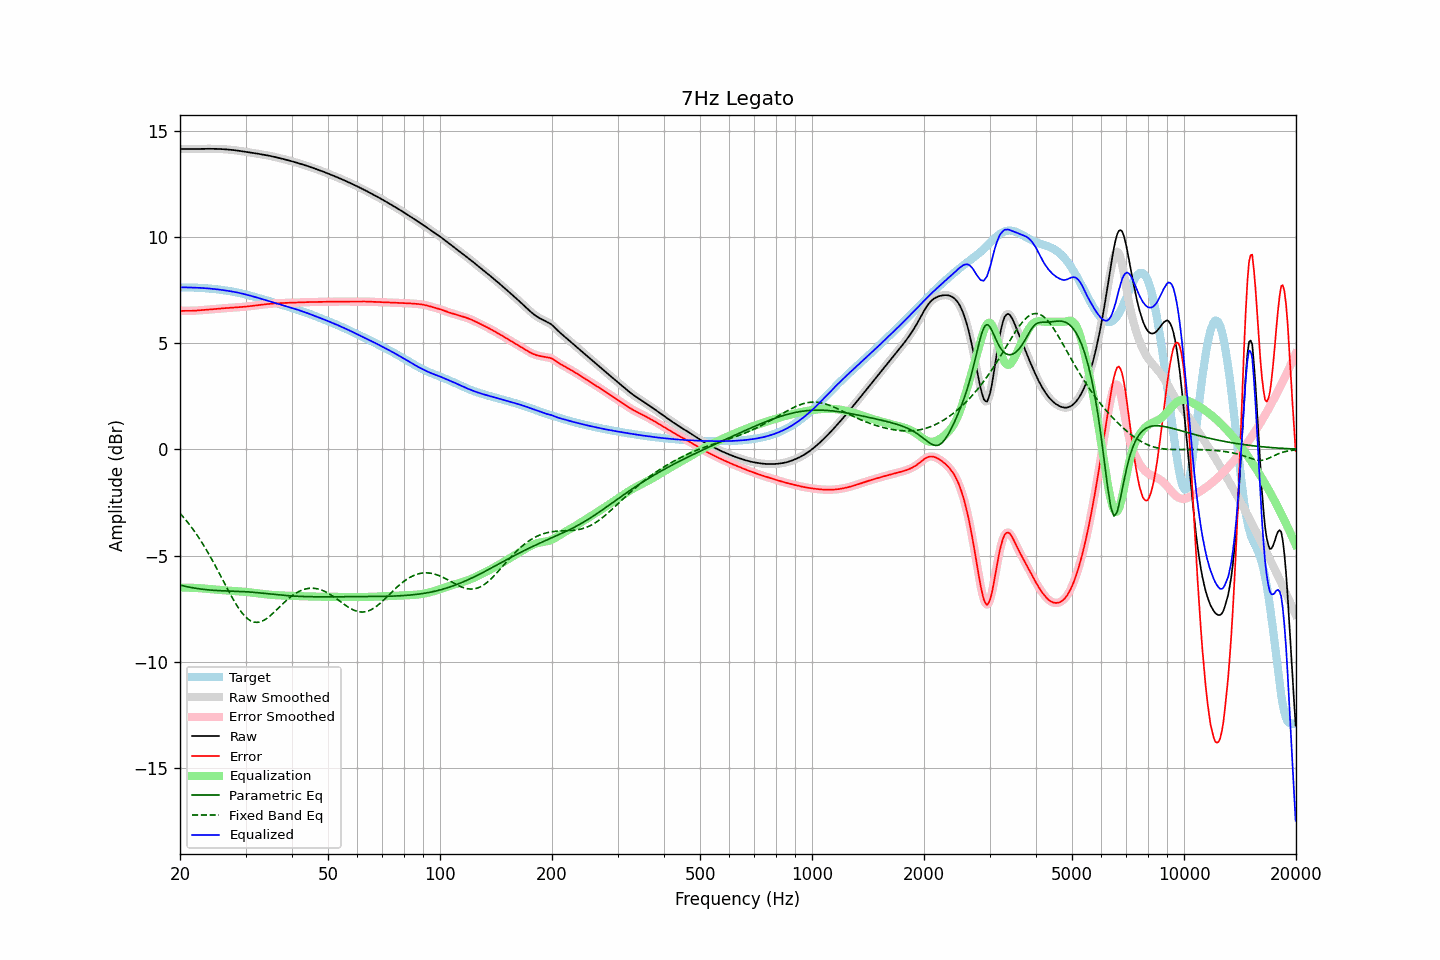

Source data for this figure (header and first rows):
frequency, raw, error, smoothed, error_smoothed, equalization, parametric_eq, fixed_band_eq, equalized_raw, equalized_smoothed, target
20.00, 14.13, 6.51, 14.13, 6.51, -6.52, -6.39, -3.01, 7.61, 7.61, 7.62
20.20, 14.13, 6.51, 14.13, 6.51, -6.51, -6.41, -3.10, 7.62, 7.62, 7.62
20.40, 14.13, 6.52, 14.13, 6.51, -6.51, -6.43, -3.18, 7.62, 7.62, 7.62
20.61, 14.13, 6.52, 14.13, 6.52, -6.51, -6.44, -3.27, 7.62, 7.62, 7.62
20.81, 14.13, 6.51, 14.13, 6.52, -6.51, -6.46, -3.36, 7.62, 7.62, 7.62
21.02, 14.13, 6.51, 14.13, 6.51, -6.51, -6.48, -3.46, 7.62, 7.62, 7.62
21.23, 14.13, 6.52, 14.13, 6.52, -6.52, -6.49, -3.55, 7.61, 7.61, 7.61
21.44, 14.13, 6.52, 14.13, 6.52, -6.52, -6.51, -3.66, 7.61, 7.61, 7.61
21.66, 14.13, 6.52, 14.13, 6.52, -6.52, -6.52, -3.76, 7.61, 7.61, 7.61
21.87, 14.13, 6.52, 14.13, 6.52, -6.52, -6.53, -3.86, 7.61, 7.61, 7.61
22.09, 14.13, 6.53, 14.13, 6.53, -6.53, -6.55, -3.97, 7.61, 7.61, 7.61
22.31, 14.14, 6.53, 14.14, 6.53, -6.53, -6.56, -4.08, 7.60, 7.60, 7.60
22.54, 14.14, 6.54, 14.14, 6.54, -6.54, -6.57, -4.20, 7.60, 7.60, 7.60
22.76, 14.14, 6.54, 14.14, 6.54, -6.54, -6.58, -4.31, 7.60, 7.60, 7.59
22.99, 14.14, 6.55, 14.14, 6.55, -6.55, -6.59, -4.43, 7.59, 7.59, 7.59
23.22, 14.14, 6.56, 14.14, 6.56, -6.56, -6.60, -4.56, 7.58, 7.58, 7.58
23.45, 14.14, 6.56, 14.14, 6.56, -6.56, -6.61, -4.68, 7.58, 7.58, 7.58
23.69, 14.14, 6.57, 14.14, 6.57, -6.57, -6.61, -4.81, 7.57, 7.57, 7.57
23.92, 14.14, 6.58, 14.14, 6.58, -6.58, -6.62, -4.94, 7.57, 7.57, 7.57
24.16, 14.14, 6.58, 14.14, 6.58, -6.58, -6.63, -5.08, 7.56, 7.56, 7.56
24.40, 14.14, 6.59, 14.14, 6.59, -6.59, -6.63, -5.21, 7.55, 7.55, 7.55
24.65, 14.14, 6.60, 14.14, 6.60, -6.60, -6.64, -5.35, 7.54, 7.54, 7.54
24.89, 14.14, 6.60, 14.14, 6.60, -6.60, -6.64, -5.49, 7.54, 7.54, 7.54
25.14, 14.14, 6.61, 14.14, 6.61, -6.61, -6.65, -5.63, 7.53, 7.53, 7.53
25.39, 14.13, 6.62, 14.13, 6.62, -6.62, -6.65, -5.77, 7.52, 7.52, 7.52
25.65, 14.13, 6.62, 14.13, 6.62, -6.62, -6.66, -5.92, 7.51, 7.51, 7.51
25.91, 14.13, 6.63, 14.13, 6.63, -6.63, -6.66, -6.06, 7.50, 7.50, 7.50
26.16, 14.12, 6.63, 14.12, 6.63, -6.63, -6.66, -6.21, 7.49, 7.49, 7.49
26.43, 14.12, 6.64, 14.12, 6.64, -6.64, -6.67, -6.35, 7.48, 7.48, 7.48
26.69, 14.11, 6.65, 14.11, 6.65, -6.65, -6.67, -6.50, 7.47, 7.47, 7.47
26.96, 14.11, 6.65, 14.11, 6.65, -6.65, -6.67, -6.64, 7.46, 7.45, 7.46
27.23, 14.10, 6.66, 14.10, 6.66, -6.66, -6.67, -6.78, 7.44, 7.44, 7.44
27.50, 14.09, 6.66, 14.09, 6.66, -6.66, -6.68, -6.92, 7.43, 7.43, 7.43
27.77, 14.08, 6.67, 14.08, 6.67, -6.67, -6.68, -7.05, 7.42, 7.42, 7.42
28.05, 14.07, 6.67, 14.07, 6.67, -6.67, -6.68, -7.18, 7.40, 7.40, 7.40
28.33, 14.07, 6.68, 14.07, 6.68, -6.68, -6.68, -7.31, 7.39, 7.39, 7.39
28.62, 14.06, 6.68, 14.06, 6.68, -6.68, -6.69, -7.43, 7.37, 7.37, 7.37
28.90, 14.04, 6.69, 14.04, 6.69, -6.69, -6.69, -7.54, 7.36, 7.36, 7.36
29.19, 14.03, 6.69, 14.03, 6.69, -6.69, -6.69, -7.64, 7.34, 7.34, 7.34
29.48, 14.02, 6.70, 14.02, 6.70, -6.70, -6.70, -7.74, 7.32, 7.32, 7.32
29.78, 14.01, 6.71, 14.01, 6.71, -6.71, -6.70, -7.83, 7.30, 7.30, 7.30
30.08, 14.00, 6.71, 14.00, 6.71, -6.72, -6.71, -7.90, 7.28, 7.28, 7.28
30.38, 13.99, 6.72, 13.99, 6.72, -6.72, -6.71, -7.97, 7.26, 7.26, 7.26
30.68, 13.98, 6.73, 13.98, 6.73, -6.73, -6.72, -8.03, 7.24, 7.24, 7.24
30.99, 13.96, 6.74, 13.96, 6.74, -6.74, -6.72, -8.08, 7.22, 7.22, 7.22
31.30, 13.95, 6.75, 13.95, 6.75, -6.75, -6.73, -8.11, 7.20, 7.20, 7.20
31.61, 13.94, 6.76, 13.94, 6.76, -6.76, -6.73, -8.13, 7.18, 7.18, 7.18
31.93, 13.93, 6.77, 13.93, 6.77, -6.77, -6.74, -8.14, 7.16, 7.16, 7.16
32.24, 13.92, 6.78, 13.92, 6.78, -6.78, -6.75, -8.15, 7.14, 7.14, 7.14
32.57, 13.90, 6.79, 13.90, 6.79, -6.79, -6.76, -8.14, 7.12, 7.12, 7.12
32.89, 13.89, 6.80, 13.89, 6.80, -6.80, -6.76, -8.12, 7.09, 7.09, 7.09
33.22, 13.88, 6.81, 13.88, 6.81, -6.81, -6.77, -8.09, 7.07, 7.07, 7.07
33.55, 13.86, 6.81, 13.86, 6.81, -6.81, -6.78, -8.06, 7.05, 7.05, 7.05
33.89, 13.85, 6.82, 13.85, 6.82, -6.82, -6.79, -8.01, 7.03, 7.03, 7.03
34.23, 13.84, 6.83, 13.84, 6.83, -6.83, -6.80, -7.96, 7.00, 7.00, 7.00
34.57, 13.82, 6.84, 13.82, 6.84, -6.84, -6.81, -7.90, 6.98, 6.98, 6.98
34.92, 13.81, 6.85, 13.81, 6.85, -6.85, -6.81, -7.84, 6.96, 6.96, 6.96
35.27, 13.79, 6.85, 13.79, 6.85, -6.85, -6.82, -7.78, 6.94, 6.94, 6.94
35.62, 13.77, 6.86, 13.77, 6.86, -6.86, -6.83, -7.71, 6.92, 6.92, 6.91
35.97, 13.76, 6.86, 13.76, 6.86, -6.86, -6.84, -7.64, 6.89, 6.89, 6.89
... 635 more rows
